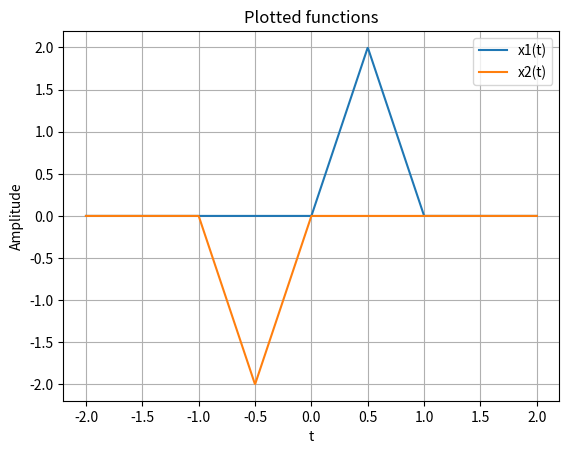

The script that saved this image:

from sympy import *
import numpy as np
import matplotlib.pyplot as plt

def tria(t):
	# The triangular wave function
	if -1 <= t and t < 0:
		return 1 + t
	elif 0 <= t and t <= 1:
		return 1 - t
	return 0

def x1_t(t):
	return 2*tria((t - 1/2) / (1/2))

def x2_t(t):
	return -2*tria((t+1/2)/(1/2))

def s():
	# Problem 1
	# Solve the thing...

	# Define time range
	t_vals = np.linspace(-2, 2, 1000)

	# Evaluate the functions
	x1_vals = np.array([x1_t(t_val) for t_val in t_vals])
	x2_vals = np.array([x2_t(t_val) for t_val in t_vals])

	# Plotting
	plt.figure()
	plt.plot(t_vals, x1_vals, label='x1(t)')
	plt.plot(t_vals, x2_vals, label='x2(t)')
	plt.title("Plotted functions")
	plt.xlabel("t")
	plt.ylabel("Amplitude")
	plt.grid(True)
	plt.legend()
	plt.savefig('plotted.eps', format='eps') # Save as file.
	plt.show()

	return


if __name__=="__main__":
	s()
	exit()
